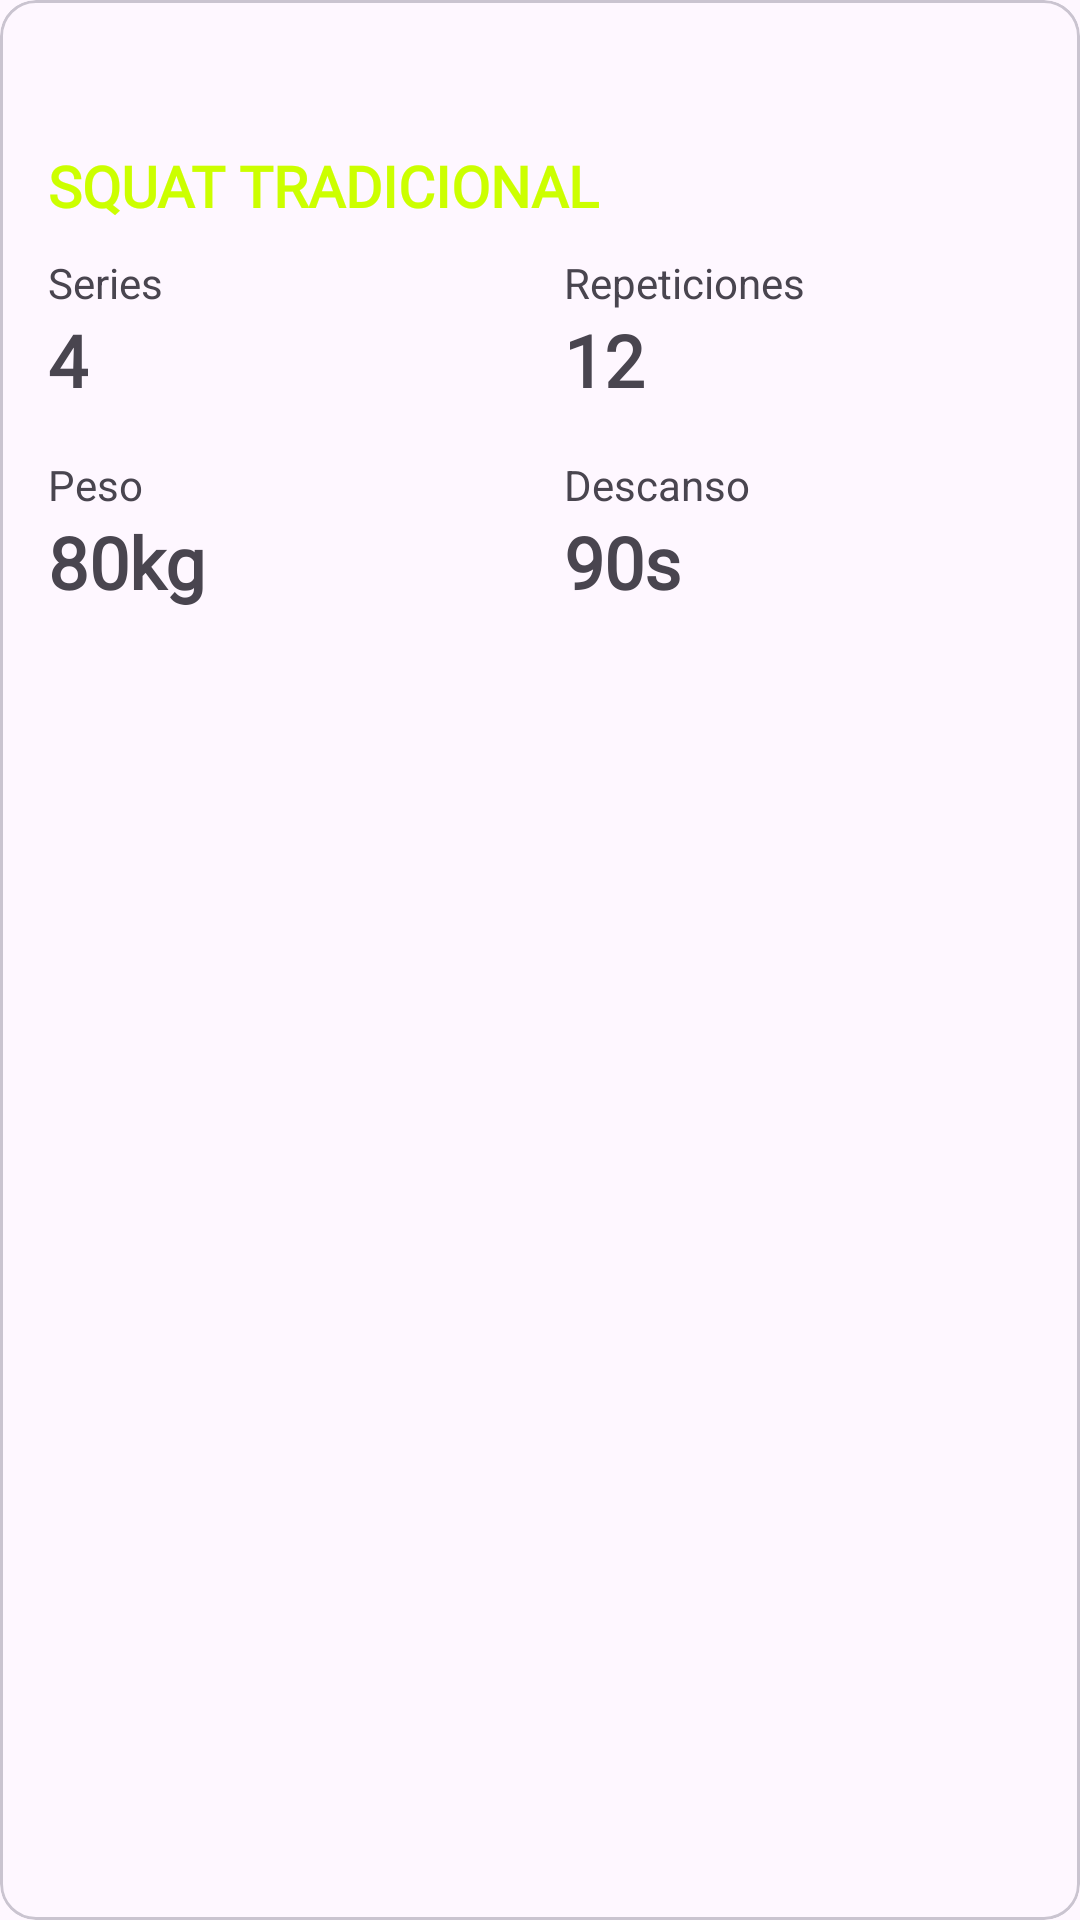

Produce the Android XML layout that renders to this screen, including the resource entries it uses.
<!-- AndroidManifest.xml: application theme Theme.EjercicioAPP -->
<!-- res/layout/ejercicio_item.xml -->
<?xml version="1.0" encoding="utf-8"?>
<com.google.android.material.card.MaterialCardView xmlns:android="http://schemas.android.com/apk/res/android"
    xmlns:app="http://android.com"
    android:layout_width="match_parent"
    android:layout_height="wrap_content"
    xmlns:app1="http://schemas.android.com/apk/res-auto"
    app:cardCornerRadius="16dp"
    android:clickable="true"
    app:cardElevation="4dp"
    android:layout_margin="16dp">

    <LinearLayout
        android:layout_width="match_parent"
        android:orientation="vertical"
        android:layout_height="wrap_content"
        android:padding="16dp">


        

        

        
        <com.google.android.material.imageview.ShapeableImageView
            android:id="@+id/ivEjercicio"
            android:layout_width="match_parent"
            android:layout_height="wrap_content"
            android:layout_alignParentTop="true"
            android:layout_marginTop="17dp"
            android:adjustViewBounds="true"
            app1:shapeAppearanceOverlay="@style/Layout_img_redondeada" />

        <TextView
            style="@style/Texto_Titulo_Resaltado_Card"
            android:id="@+id/tvNombre"
            android:layout_width="wrap_content"
            android:layout_height="wrap_content"
            android:layout_below="@id/ivEjercicio"
            android:layout_marginTop="16dp"
            android:text="SQUAT TRADICIONAL" />

        


        
        <LinearLayout
            android:id="@+id/llContenedorDatos"
            android:layout_width="match_parent"
            android:layout_height="wrap_content"
            android:layout_below="@id/ivEjercicio"
            android:layout_marginTop="10dp"
            android:orientation="horizontal"
            android:weightSum="2">

            
            <LinearLayout
                android:layout_width="0dp"
                android:layout_height="wrap_content"
                android:layout_weight="1"

                android:orientation="vertical"
                android:layout_marginEnd="8dp">

                
                <LinearLayout
                    android:layout_width="match_parent"
                    android:layout_height="wrap_content"
                    android:orientation="vertical"
                    android:layout_marginBottom="16dp">
                    <TextView android:layout_width="wrap_content" android:layout_height="wrap_content" android:text="@string/series_layout" />
                    <TextView android:layout_width="wrap_content" android:id="@+id/tvSeries" android:layout_height="wrap_content" style="@style/Texto_Numero_Ejercicio_Card" android:text="4" />
                </LinearLayout>

                
                <LinearLayout
                    android:layout_width="match_parent"
                    android:layout_height="wrap_content"
                    android:orientation="vertical">
                    <TextView android:layout_width="wrap_content" android:layout_height="wrap_content" android:text="@string/peso_layout" />
                    <TextView android:layout_width="wrap_content" android:id="@+id/tvPeso" android:layout_height="wrap_content" style="@style/Texto_Numero_Ejercicio_Card" android:text="80kg" />
                </LinearLayout>

            </LinearLayout>

            
            <LinearLayout
                android:layout_width="0dp"
                android:layout_height="wrap_content"
                android:layout_weight="1"
                android:orientation="vertical"
                android:layout_marginStart="8dp">

                
                <LinearLayout
                    android:layout_width="match_parent"
                    android:layout_height="wrap_content"
                    android:orientation="vertical"
                    android:layout_marginBottom="16dp">
                    <TextView android:layout_width="wrap_content" android:layout_height="wrap_content" android:text="@string/repeticiones_layout" />
                    <TextView android:layout_width="wrap_content" android:id="@+id/tvReps" android:layout_height="wrap_content" style="@style/Texto_Numero_Ejercicio_Card" android:text="12" />
                </LinearLayout>

                
                <LinearLayout
                    android:layout_width="match_parent"
                    android:layout_height="wrap_content"
                    android:orientation="vertical">
                    <TextView android:layout_width="wrap_content" android:layout_height="wrap_content" android:text="@string/descanso_layout" />
                    <TextView android:layout_width="wrap_content" android:id="@+id/tvDescanso" android:layout_height="wrap_content" style="@style/Texto_Numero_Ejercicio_Card" android:text="90s" />
                </LinearLayout>

            </LinearLayout>
        </LinearLayout>

    </LinearLayout>
</com.google.android.material.card.MaterialCardView>
<!-- resources referenced by this layout -->
<resources>
  <string name="descanso_layout">Descanso</string>
  <string name="peso_layout">Peso</string>
  <string name="repeticiones_layout">Repeticiones</string>
  <string name="series_layout">Series</string>
  <style name="Layout_img_redondeada">
          <item name="cornerFamily">rounded</item>
          <item name="cornerSize">16dp</item>
      </style>
  <style name="Texto_Numero_Ejercicio_Card">
          <item name="android:fontFamily">@font/inter</item>
          <item name="android:textStyle">bold</item>
          <item name="android:textSize">24sp</item>
      </style>
  <style name="Texto_Titulo_Resaltado_Card">
          <item name="android:textStyle">bold</item>
          <item name="android:textColor">@color/primario</item>
          <item name="android:textSize">19sp</item>
          <item name="android:fontFamily">@font/inter</item>
          <item name="android:textAllCaps">true</item>
      </style>
  <style name="Theme.EjercicioAPP" parent="Base.Theme.EjercicioAPP" />
  <color name="primario">#CCFF00</color>
  <style name="Base.Theme.EjercicioAPP" parent="Theme.Material3.DayNight.NoActionBar">
  
          <item name="colorPrimary">@color/primario</item>
          <item name="colorSecondary">@color/secundario</item>
          <item name="colorTertiary">@color/terciario</item>
      </style>
  <color name="secundario">#CCFF00</color>
  <color name="terciario">#1A1A1A</color>
</resources>
